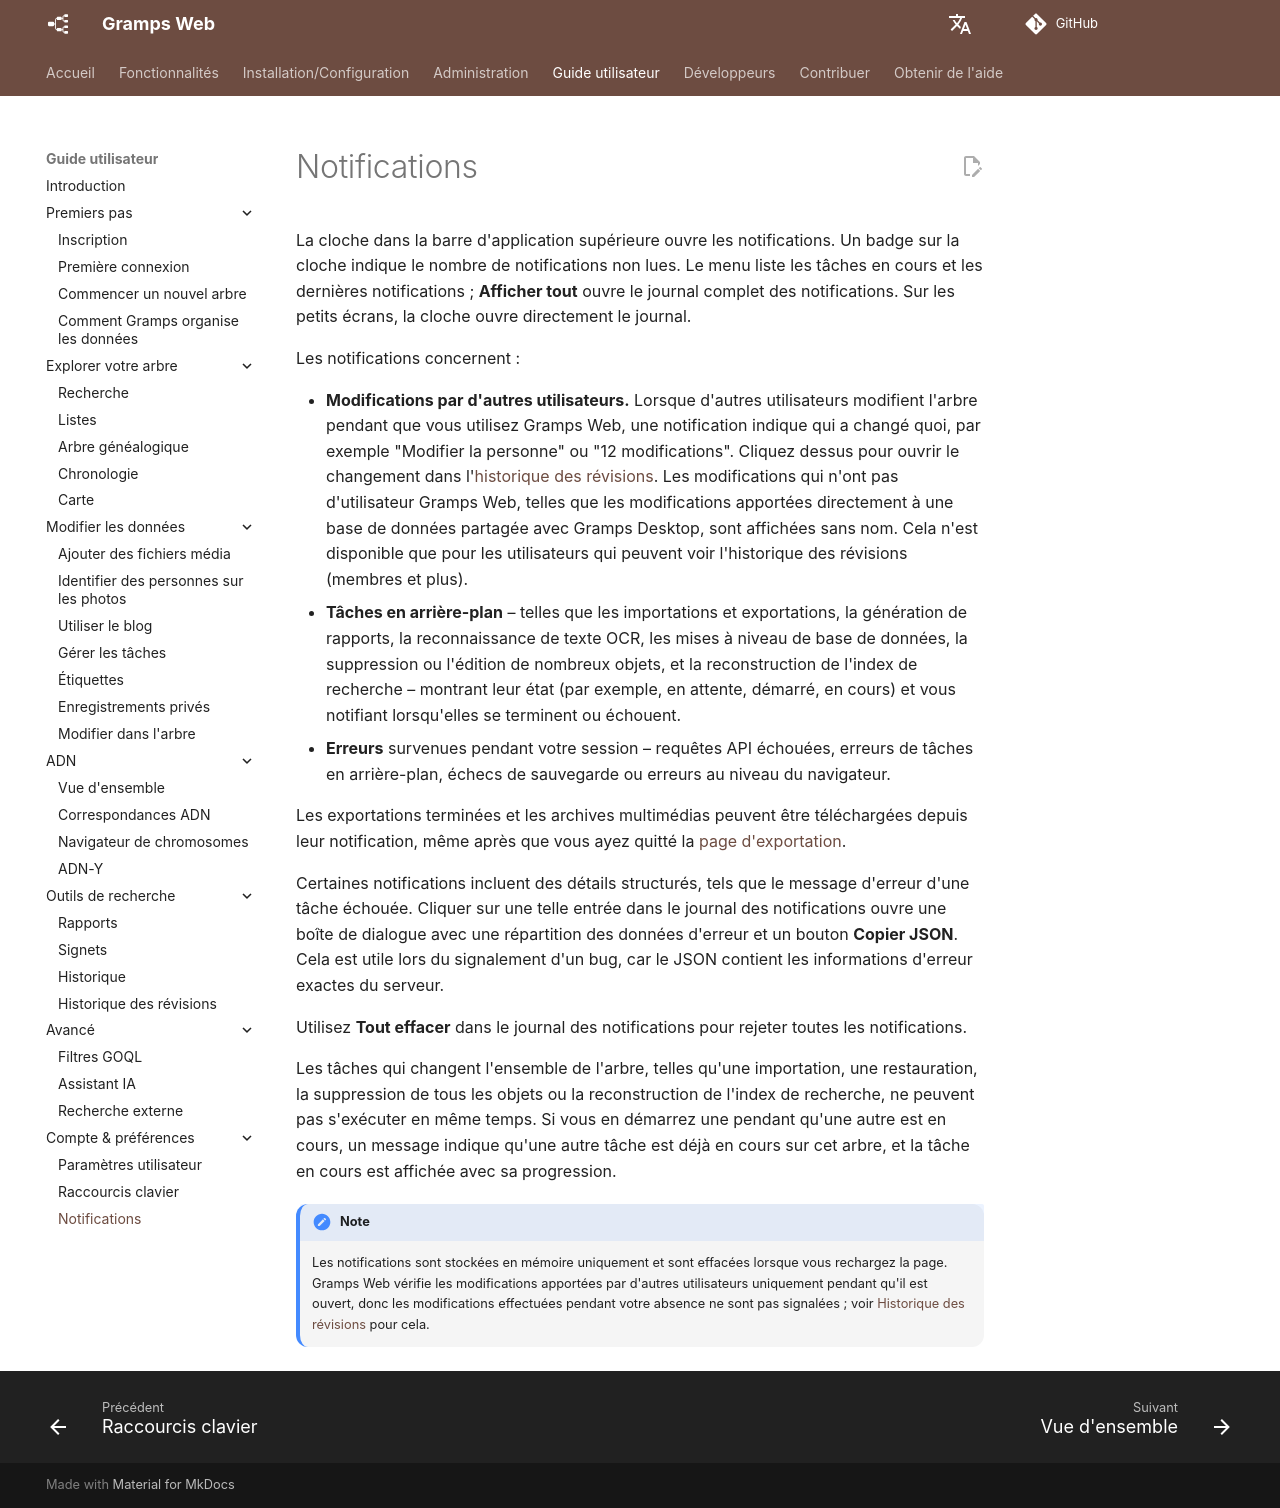

repository: gramps-project/gramps-web-docs · page: fr/user-guide/notifications/index.html · generator: mkdocs

# Notifications

La cloche dans la barre d'application supérieure ouvre les notifications. Un badge sur la cloche indique le nombre de notifications non lues. Le menu liste les tâches en cours et les dernières notifications ; **Afficher tout** ouvre le journal complet des notifications. Sur les petits écrans, la cloche ouvre directement le journal.

Les notifications concernent :

- **Modifications par d'autres utilisateurs.** Lorsque d'autres utilisateurs modifient l'arbre pendant que vous utilisez Gramps Web, une notification indique qui a changé quoi, par exemple "Modifier la personne" ou "12 modifications". Cliquez dessus pour ouvrir le changement dans l'[historique des révisions](revisions.md). Les modifications qui n'ont pas d'utilisateur Gramps Web, telles que les modifications apportées directement à une base de données partagée avec Gramps Desktop, sont affichées sans nom. Cela n'est disponible que pour les utilisateurs qui peuvent voir l'historique des révisions (membres et plus).
- **Tâches en arrière-plan** – telles que les importations et exportations, la génération de rapports, la reconnaissance de texte OCR, les mises à niveau de base de données, la suppression ou l'édition de nombreux objets, et la reconstruction de l'index de recherche – montrant leur état (par exemple, en attente, démarré, en cours) et vous notifiant lorsqu'elles se terminent ou échouent.
- **Erreurs** survenues pendant votre session – requêtes API échouées, erreurs de tâches en arrière-plan, échecs de sauvegarde ou erreurs au niveau du navigateur.

Les exportations terminées et les archives multimédias peuvent être téléchargées depuis leur notification, même après que vous ayez quitté la [page d'exportation](../administration/export.md).

Certaines notifications incluent des détails structurés, tels que le message d'erreur d'une tâche échouée. Cliquer sur une telle entrée dans le journal des notifications ouvre une boîte de dialogue avec une répartition des données d'erreur et un bouton **Copier JSON**. Cela est utile lors du signalement d'un bug, car le JSON contient les informations d'erreur exactes du serveur.

Utilisez **Tout effacer** dans le journal des notifications pour rejeter toutes les notifications.

Les tâches qui changent l'ensemble de l'arbre, telles qu'une importation, une restauration, la suppression de tous les objets ou la reconstruction de l'index de recherche, ne peuvent pas s'exécuter en même temps. Si vous en démarrez une pendant qu'une autre est en cours, un message indique qu'une autre tâche est déjà en cours sur cet arbre, et la tâche en cours est affichée avec sa progression.

!!! note
    Les notifications sont stockées en mémoire uniquement et sont effacées lorsque vous rechargez la page. Gramps Web vérifie les modifications apportées par d'autres utilisateurs uniquement pendant qu'il est ouvert, donc les modifications effectuées pendant votre absence ne sont pas signalées ; voir [Historique des révisions](revisions.md) pour cela.
